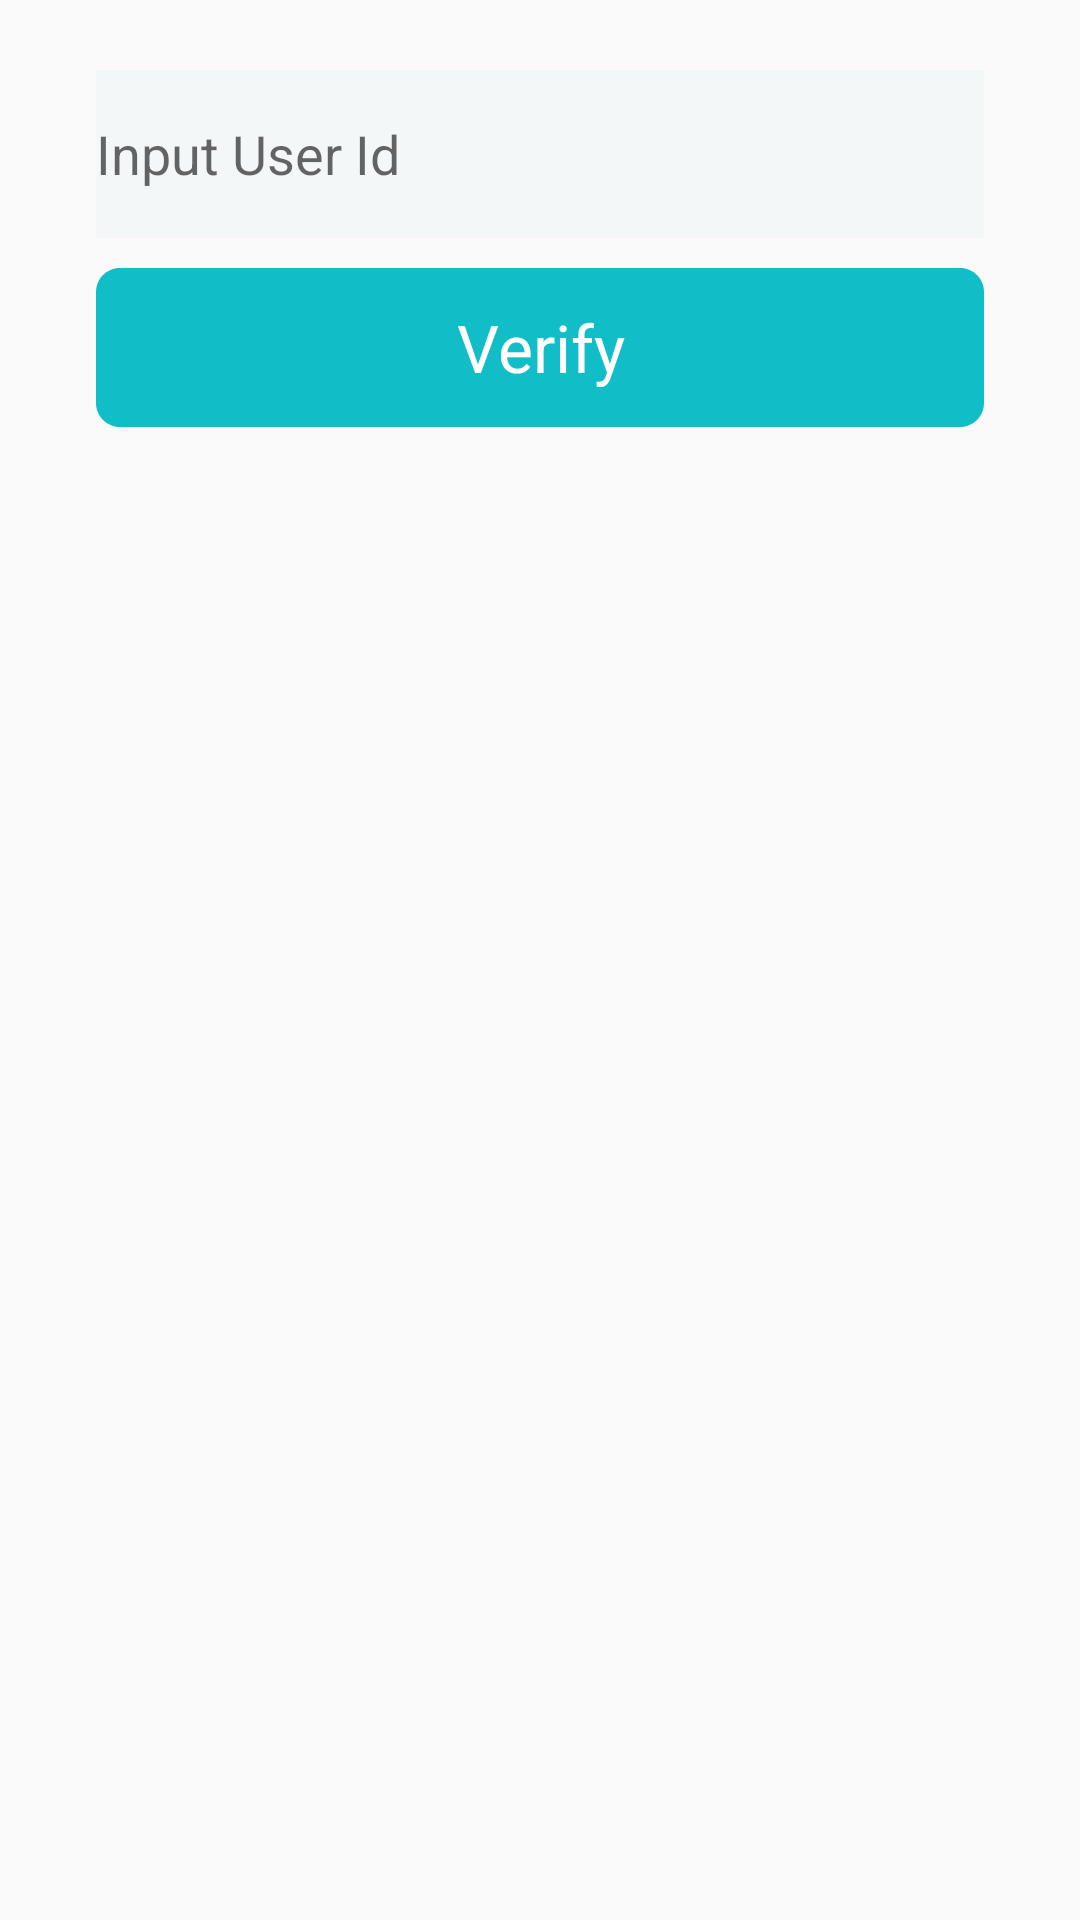

Here is an Android app screen rendered from its layout file. Give the layout XML and the strings, colors and styles it references.
<!-- AndroidManifest.xml: application theme AppTheme -->
<!-- res/layout/main.xml -->
<?xml version="1.0" encoding="utf-8"?>
<LinearLayout xmlns:android="http://schemas.android.com/apk/res/android"
    android:layout_width="match_parent"
    android:layout_height="match_parent"
    android:orientation="vertical" >

    <EditText
        android:id="@+id/userId"
        android:layout_width="wrap_content"
        android:layout_height="wrap_content"
        android:layout_gravity="center"
        android:layout_marginTop="70px"
        android:ems="10"
        android:hint="@string/userIdHint"
        android:inputType="text"
        android:background="@drawable/input_field" />

    <EditText
        android:id="@+id/firstName"
        android:layout_width="wrap_content"
        android:layout_height="wrap_content"
        android:layout_gravity="center"
        android:layout_marginTop="70px"
        android:ems="10"
        android:hint="@string/firstNameHint"
        android:inputType="text"
        android:background="@drawable/input_field"
        android:visibility = "gone"/>

    <EditText
        android:id="@+id/lastName"
        android:layout_width="wrap_content"
        android:layout_height="wrap_content"
        android:layout_gravity="center"
        android:layout_marginTop="70px"
        android:ems="10"
        android:hint="@string/lastNameHint"
        android:inputType="text"
        android:background="@drawable/input_field"
        android:visibility = "gone"/>

    <Button
        android:id="@+id/buttonUrl"
        style="@android:style/Widget.Button.Inset"
        android:layout_width="wrap_content"
        android:layout_height="wrap_content"
        android:layout_gravity="center"
        android:layout_marginTop="30px"
        android:text="@string/buttonTextVerify"
        android:textAppearance="@style/TextAppearance.AppCompat.Large"
        android:textColor="#ffffff"
        android:background="@drawable/button" />

</LinearLayout>
<!-- resources referenced by this layout -->
<resources>
  <!-- drawable button (drawable) -->
  <vector
      xmlns:android="http://schemas.android.com/apk/res/android"
      xmlns:aapt="http://schemas.android.com/aapt"
      android:width="296dp"
      android:height="53dp"
      android:viewportWidth="296"
      android:viewportHeight="53"
      >
  
      <group>
  
          <clip-path
              android:pathData="M8 0H288C292.418 0 296 3.58172 296 8V45C296 49.4183 292.418 53 288 53H8C3.58172 53 0 49.4183 0 45V8C0 3.58172 3.58172 0 8 0Z"
              />
  
          <path
              android:pathData="M0 0V53H296V0"
              android:fillColor="#11BDC6"
              />
  
      </group>
  
  </vector>
  <!-- drawable input_field (drawable) -->
  <vector
      xmlns:android="http://schemas.android.com/apk/res/android"
      xmlns:aapt="http://schemas.android.com/aapt"
      android:width="296dp"
      android:height="56dp"
      android:viewportWidth="296"
      android:viewportHeight="56"
      >
  
      <group>
  
          <clip-path
              android:pathData="M0 0H296V56H0V0Z"
              />
  
          <path
              android:pathData="M0 0V56H296V0"
              android:fillColor="#F4F7F8"
              />
  
      </group>
  
  </vector>
  <string name="buttonTextVerify">Verify</string>
  <string name="firstNameHint">First Name</string>
  <string name="lastNameHint">Last Name</string>
  <string name="userIdHint">Input User Id</string>
  <style name="AppTheme" parent="Theme.AppCompat.Light.DarkActionBar">
          
          <item name="colorPrimary">@color/colorPrimary</item>
          <item name="colorPrimaryDark">@color/colorPrimaryDark</item>
          <item name="colorAccent">@color/colorAccent</item>
      </style>
  <!-- not gathered from this repository: default colours our renderer supplied (Android Studio template values) -->
  <color name="colorPrimary">#FF6200EE</color>
  <color name="colorPrimaryDark">#FF3700B3</color>
  <color name="colorAccent">#FF03DAC5</color>
</resources>
